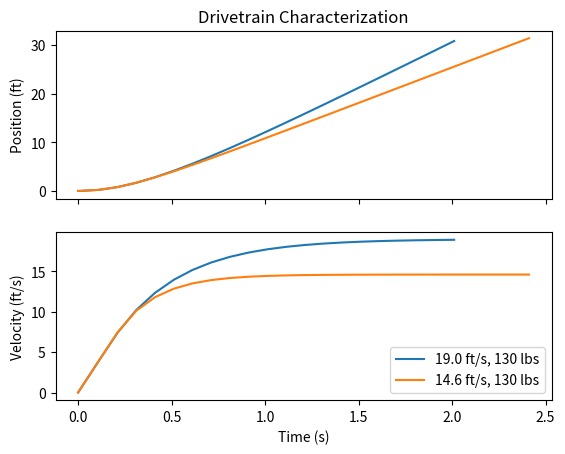

The matplotlib source for this figure:
import math
from collections import namedtuple

from scipy import constants
from scipy.integrate import solve_ivp
import numpy as np
import matplotlib.pyplot as plt

MAX_FEET = 30


def main():
    # plot_drivetrain_combinations()
    plot_heavy_drivetrains()


def plot_heavy_drivetrains():
    plot_drivetrains(
            [
                DefaultDrivetrainFactory.create(heavy=True, fast=True),
                DefaultDrivetrainFactory.create(heavy=True, fast=False),
            ],
            max_feet=MAX_FEET
        )


def plot_drivetrain_combinations():
    plot_drivetrains(
            [
                DefaultDrivetrainFactory.create(heavy=True, fast=True),
                DefaultDrivetrainFactory.create(heavy=False, fast=True),
                DefaultDrivetrainFactory.create(heavy=True, fast=False),
                DefaultDrivetrainFactory.create(heavy=False, fast=False),
            ],
            max_feet=MAX_FEET
        )


def plot_drivetrains(drivetrains, max_feet=None):
    axes = None
    labels = []
    for dt in drivetrains:
        sim = dt.forward_sim(sim_time=10, init_velocity=0)
        axes = plot_simulation(sim, axes=axes, max_feet=max_feet)

        labels.append(dt.description)

    axes[0].set_title('Drivetrain Characterization')
    axes[0].set_ylabel('Position (ft)')

    axes[1].set_xlabel('Time (s)')
    axes[1].set_ylabel('Velocity (ft/s)')

    plt.legend(labels)

    plt.show()


def plot_simulation(sim, axes=None, max_feet=None):
    if axes is None:
        fig, axes = plt.subplots(2, 1, sharex=True)

    time = sim.time
    position_ft = sim.position * 3.28084
    velocity_fps = sim.velocity * 3.28084

    if max_feet is not None:
        for index, p in enumerate(position_ft):
            if p >= max_feet:
                time = time[:index + 1]
                position_ft = position_ft[:index + 1]
                velocity_fps = velocity_fps[:index + 1]
                break

    axes[0].plot(time, position_ft)
    axes[1].plot(time, velocity_fps)

    return axes


class Drivetrain:
    def __init__(
        self,
        mass,
        motor,
        gear_ratio,
        wheel_diameter,
        voltage_bat,
        resistance_bat=None,
        wheel_friction_coef=None,
        current_limit=None
    ):
        if resistance_bat is None:
            resistance_bat = 0

        self._mass = mass
        self.motor = motor
        self.gear_ratio = gear_ratio
        self.wheel_radius = wheel_diameter
        self.voltage_bat = voltage_bat
        self.resistance_bat = resistance_bat
        self.current_limit = current_limit
        self._wheel_friction_coef = wheel_friction_coef

        self._update_slip_force()

    @property
    def mass(self):
        return self._mass

    @mass.setter
    def mass(self, mass):
        self._mass = mass
        self._update_slip_force()

    @property
    def wheel_friction_coef(self):
        return self._wheel_friction_coef

    @wheel_friction_coef.setter
    def wheel_friction_coef(self, wheel_friction_coef):
        self._wheel_friction_coef = wheel_friction_coef
        self._update_slip_force()

    @property
    def description(self):
        base = "{0:.1f} ft/s, {1:.0f} lbs".format(
                self.frictionless_max_velocity * 3.28084, self.mass * 2.2)

        if self.current_limit is not None:
            return "{0}, {1} A limit".format(base, self.current_limit)

        return base

    @property
    def frictionless_max_velocity(self):
        """
        :returns: The maximum achievable robot velocity (100% efficiency)
        """

        return self.voltage_bat / self.motor.back_emf_const / self.gear_ratio \
            * self.wheel_radius

    def _update_slip_force(self):
        if self.wheel_friction_coef is not None:
            self._slip_force = self.mass * constants.g \
                * self.wheel_friction_coef
        else:
            self._slip_force = None

    def forward_sim(
            self, sim_time=None, init_velocity=None, minimum_steps_num=None):
        """
        Returns the simulated state of a forward moving drivetrain

        :param sim_time: The time to simulate for
        :param velocity_init: The initial velocity in m/s
        :returns: A matrix with the simulated velocities in the first row
            and the simulated positions in the second one
        """

        if sim_time is None:
            sim_time = 10
        if init_velocity is None:
            init_velocity = 0
        if minimum_steps_num is None:
            minimum_steps_num = 100

        solution = solve_ivp(
                fun=self.forward_ode,
                t_span=(0.0, sim_time),
                y0=np.array([init_velocity, 0.0]),
                max_step=sim_time / minimum_steps_num
            )

        return Simulation(
                time=solution['t'],
                position=solution['y'][1],
                velocity=solution['y'][0]
            )

    def forward_ode(self, t, y):
        """
        Defines the system of ODEs for a forward moving drivetrain

        :param t: A scalar of the current time step
        :param y: A vector of the system variables
        :returns: A vector of the time derivatives of the system variables
        """

        (velocity, position) = y

        omega_motor = velocity / self.wheel_radius * self.gear_ratio  # rad/s

        # TODO: include motor impedance effects
        motor_current = self._motor_current(omega_motor, 0)
        if self.current_limit is not None:
            motor_current = min((motor_current, self.current_limit))

        force = self._motor_current(omega_motor, 0) * \
            self.motor.torque_const * self.gear_ratio / self.wheel_radius
        if self._slip_force is not None:
            force = min((force, self._slip_force))

        return (force / self.mass, velocity)

    def _motor_current(self, omega_motor, motor_current_dot):
        return (self.voltage_bat
                - (self.motor.impedance * motor_current_dot)
                - (self.motor.back_emf_const * omega_motor)) \
                / (self.resistance_bat + self.motor.resistance)


class Motor:
    def __init__(self, torque_const, back_emf_const, resistance, impedance):
        self.torque_const = torque_const
        self.back_emf_const = back_emf_const
        self.resistance = resistance
        self.impedance = impedance

    def combine(self, num_motors):
        motor = self

        # only have to adjust resistance and impedance,
        # based on the equivalent values of those components
        # in parallel
        return Motor(
                motor.torque_const,
                motor.back_emf_const,
                motor.resistance / num_motors,
                motor.impedance / num_motors
            )


Simulation = namedtuple('Simulation', 'time, position, velocity')


class MotorFactory:
    motor_list = {
            'cim': {
                'voltage': 12,  # volts
                'free_speed': 5330,  # RPM
                'free_current': 2.7,  # amps
                'stall_torque': 2.41,  # Nm
                'stall_current': 131,  # amps
                'impedance': 0
            }
        }

    @classmethod
    def create(cls, motor_name):
        specs = cls.motor_list[motor_name]
        free_speed = specs['free_speed'] * 2 * math.pi / 60  # rad/s
        voltage = specs['voltage']
        stall_current = specs['stall_current']

        resistance = voltage / stall_current
        torque_const = specs['stall_torque'] / stall_current
        back_emf_const = (voltage - (resistance * specs['free_current'])) \
            / free_speed

        return Motor(
                torque_const, back_emf_const, resistance, specs['impedance'])


class DefaultDrivetrainFactory:
    cim = MotorFactory.create('cim')
    num_motors = 4
    wheel_diameter = 4  # in
    voltage_bat = 12
    wheel_friction_coef = 1.1

    fast_gear = 10
    slow_gear = 13
    heavy_mass = 130  # lbs
    light_mass = 80  # lbs

    @classmethod
    def create(cls, heavy, fast, resistance_bat=None, current_limit=None):
        motor = cls.cim
        num_motors = cls.num_motors
        wheel_diameter = cls.wheel_diameter
        voltage_bat = cls.voltage_bat
        wheel_friction_coef = cls.wheel_friction_coef

        if heavy:
            mass = cls.heavy_mass
        else:
            mass = cls.light_mass

        if fast:
            gear_ratio = cls.fast_gear
        else:
            gear_ratio = cls.slow_gear

        mass_kg = mass / 2.2
        wheel_diameter_meters = wheel_diameter * 2.54 / 100

        return Drivetrain(
                mass_kg,
                motor.combine(num_motors),
                gear_ratio,
                wheel_diameter_meters,
                voltage_bat,
                resistance_bat=resistance_bat,
                wheel_friction_coef=wheel_friction_coef,
                current_limit=current_limit
            )


if __name__ == "__main__":
    main()
